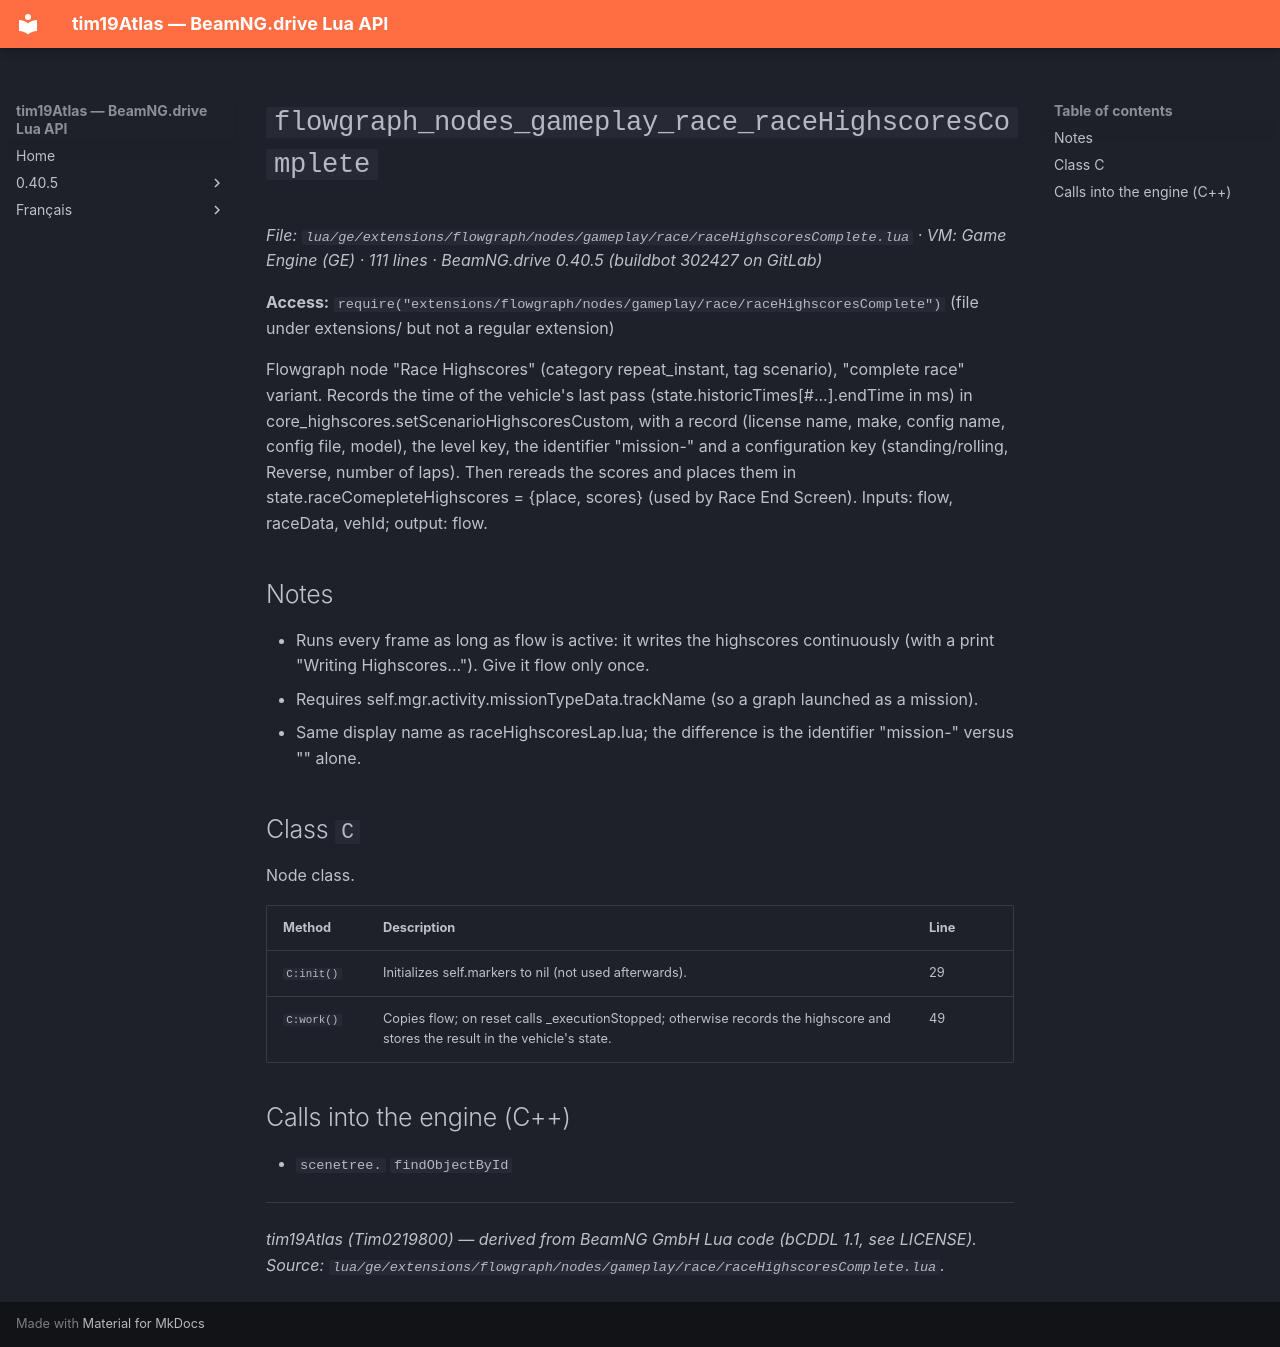

repository: Tim0219800/beamng-lua-atlas · page: 0.40.5/ge/extensions/flowgraph/nodes/gameplay/race/raceHighscoresComplete.html · generator: mkdocs

# `flowgraph_nodes_gameplay_race_raceHighscoresComplete`

*File: `lua/ge/extensions/flowgraph/nodes/gameplay/race/raceHighscoresComplete.lua` · VM: Game Engine (GE) · 111 lines · BeamNG.drive 0.40.5 (buildbot 302427 on GitLab)*

**Access:** `require("extensions/flowgraph/nodes/gameplay/race/raceHighscoresComplete")` (file under extensions/ but not a regular extension)

Flowgraph node "Race Highscores" (category repeat_instant, tag scenario), "complete race" variant. Records the time of the vehicle's last pass (state.historicTimes[#...].endTime in ms) in core_highscores.setScenarioHighscoresCustom, with a record (license name, make, config name, config file, model), the level key, the identifier "mission-<trackName>" and a configuration key (standing/rolling, Reverse, number of laps). Then rereads the scores and places them in state.raceComepleteHighscores = {place, scores} (used by Race End Screen). Inputs: flow, raceData, vehId; output: flow.

## Notes

- Runs every frame as long as flow is active: it writes the highscores continuously (with a print "Writing Highscores..."). Give it flow only once.
- Requires self.mgr.activity.missionTypeData.trackName (so a graph launched as a mission).
- Same display name as raceHighscoresLap.lua; the difference is the identifier "mission-<trackName>" versus "<trackName>" alone.

## Class `C`

Node class.

| Method | Description | Line |
|---|---|---|
| `C:init()` | Initializes self.markers to nil (not used afterwards). | 29 |
| `C:work()` | Copies flow; on reset calls _executionStopped; otherwise records the highscore and stores the result in the vehicle's state. | 49 |

## Calls into the engine (C++)

- `scenetree.` `findObjectById`

---
*tim19Atlas (Tim0219800) — derived from BeamNG GmbH Lua code (bCDDL 1.1, see LICENSE). Source: `lua/ge/extensions/flowgraph/nodes/gameplay/race/raceHighscoresComplete.lua`.*
